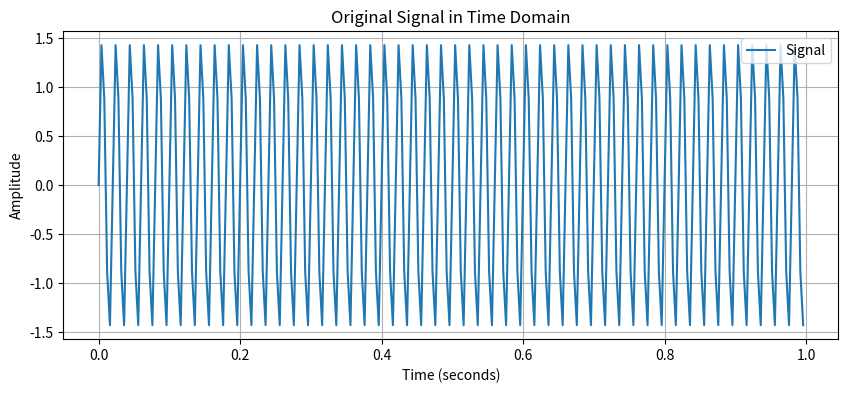
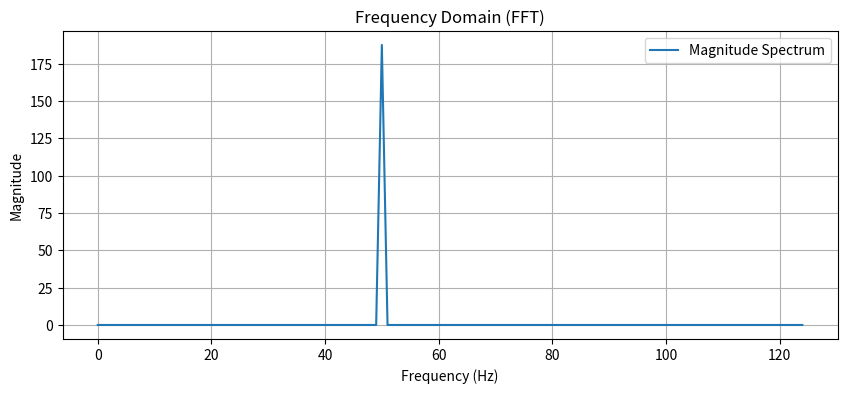

Source code (Python) for these figures, in order:
import numpy as np
import matplotlib.pyplot as plt
from scipy.fftpack import fft

# Generate a Time Axis
fs = 500  # Sampling frequency (Hz)
T = 2.0 / fs  # Sampling period
t = np.arange(0, 1, T)  # 1 second of time

# Generate a Composite Signal (Two sine waves)
f1 = 50  # Frequency of first signal (Hz)
f2 = 50  # Frequency of second signal (Hz)
signal = np.sin(2 * np.pi * f1 * t) + 0.5 * np.sin(2 * np.pi * f2 * t)

# Plot the Original Signal
plt.figure(figsize=(10, 4))
plt.plot(t, signal, label="Signal")
plt.xlabel("Time (seconds)")
plt.ylabel("Amplitude")
plt.title("Original Signal in Time Domain")
plt.legend()
plt.grid()

# Perform Fourier Transform
fft_signal = fft(signal)
frequencies = np.fft.fftfreq(len(t), T)

# Plot Frequency Spectrum
plt.figure(figsize=(10, 4))
plt.plot(frequencies[:len(frequencies)//2], np.abs(fft_signal[:len(frequencies)//2]), label="Magnitude Spectrum")
plt.xlabel("Frequency (Hz)")
plt.ylabel("Magnitude")
plt.title("Frequency Domain (FFT)")
plt.legend()
plt.grid()

plt.show()
